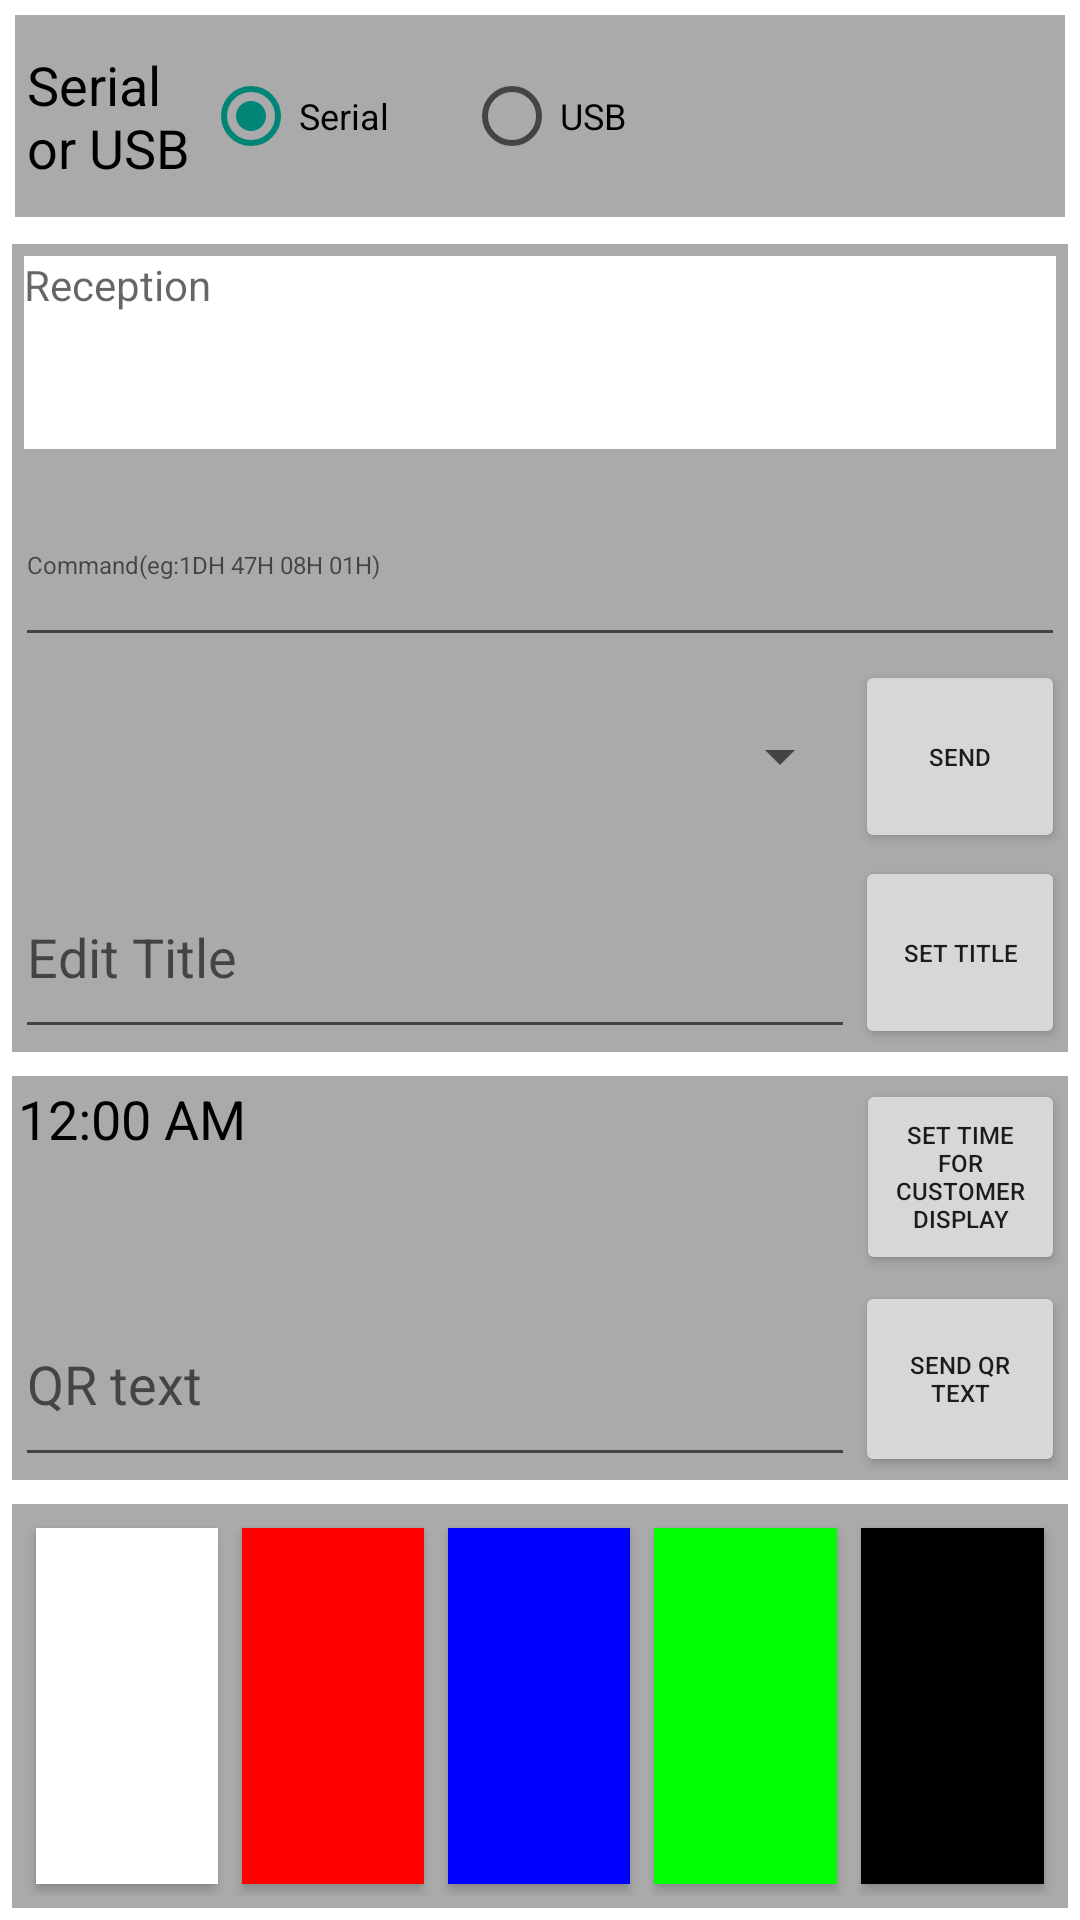

The Android layout XML behind this screen, and the referenced resources:
<!-- AndroidManifest.xml: application theme AppTheme -->
<!-- res/layout/activity_pd.xml -->
<?xml version="1.0" encoding="utf-8"?>
<LinearLayout xmlns:android="http://schemas.android.com/apk/res/android"
    android:layout_width="match_parent"
    android:layout_height="match_parent"
    android:background="@android:color/white"
    android:orientation="vertical" >

    <LinearLayout
        android:layout_width="match_parent"
        android:layout_height="0dp"
        android:layout_margin="@dimen/margin_10"
        android:layout_weight="0.5"
        android:background="@android:color/darker_gray"
        android:orientation="vertical" >
		<LinearLayout
            android:layout_width="fill_parent"
            android:layout_height="0dp"
            android:layout_weight="1"
            android:layout_gravity="center_vertical"
            android:orientation="horizontal"
            android:layout_margin="@dimen/margin_8" >
            <TextView
                android:id="@+id/tv_title"
                android:layout_width="0dp"
                android:layout_height="fill_parent"
                android:layout_weight="1"
                android:gravity="center_vertical"
                android:text="@string/titel_select_usborserial"
                android:textSize="@dimen/tx_size_24" 
                android:textColor="@android:color/black"
                android:focusable="true" 
                android:focusableInTouchMode="true" 
                />
	         <RadioGroup
                    android:id="@+id/pd_type"
                    android:layout_width="wrap_content"
                    android:layout_height="match_parent"
                    android:gravity="center_vertical"
                    android:orientation="horizontal"
                    android:layout_weight="2" >

                    <RadioButton
                        android:id="@+id/pd_serial"
                        android:layout_width="wrap_content"
                        android:layout_height="wrap_content"
                        android:layout_marginRight="@dimen/margin_50"
                        android:text="@string/print_serial"
                        android:textColor="@color/black"
                        android:textSize="@dimen/tx_size_20" 
                        android:checked="true"/>

                    <RadioButton
                        android:id="@+id/pd_usb"
                        android:layout_width="wrap_content"
                        android:layout_height="wrap_content"
                        android:layout_marginRight="@dimen/margin_50"
                        android:text="@string/print_usb"
                        android:textColor="@color/black"
                        android:textSize="@dimen/tx_size_20" />

                </RadioGroup>
	        </LinearLayout>
    </LinearLayout>

    <LinearLayout
        android:layout_width="match_parent"
        android:layout_height="0dp"
        android:layout_margin="@dimen/margin_8"
        android:layout_weight="2"
        android:background="@android:color/darker_gray"
        android:orientation="vertical" >

        <TextView
            android:id="@+id/tv_recevice"
            android:layout_width="match_parent"
            android:layout_height="0dp"
            android:layout_margin="@dimen/margin_8"
            android:layout_weight="1"
            android:background="@android:color/white"
            android:hint="@string/str_datareception"
            android:textColor="@android:color/black" />
        
        <LinearLayout
            android:layout_width="match_parent"
            android:layout_height="0dp"
            android:layout_margin="@dimen/margin_4"
            android:layout_weight="1"
            android:background="@android:color/darker_gray"
            android:orientation="horizontal" >

            <EditText
                android:id="@+id/et_cmd"
                android:layout_width="0dp"
                android:layout_height="fill_parent"
                android:layout_weight="4"
                android:hint="@string/str_cmd"
                android:textColor="@android:color/black" 
                android:textSize="@dimen/tx_size_16" />

        </LinearLayout>

        <LinearLayout
            android:id="@+id/layout_send1"
            android:layout_width="fill_parent"
            android:layout_height="0dp"
            android:layout_weight="1"
            android:orientation="horizontal" >

            <Spinner
                android:id="@+id/spinner_cmd"
                android:layout_width="0dp"
                android:layout_height="fill_parent"
                android:layout_margin="@dimen/margin_4"
                android:layout_weight="4"
                android:textColor="#ffffff"
                android:textSize="@dimen/tx_size_16" />

            <Button
                android:id="@+id/btn_send"
                android:layout_width="0dp"
                android:layout_height="fill_parent"
                android:layout_weight="1"
                android:layout_marginRight="@dimen/margin_4"
                android:text="@string/btnstr_pdSendData"
                android:textSize="@dimen/tx_size_16"/>
        </LinearLayout>
        
        <LinearLayout
            android:layout_width="match_parent"
            android:layout_height="0dp"
            android:layout_margin="@dimen/margin_4"
            android:layout_weight="1"
            android:background="@android:color/darker_gray"
            android:orientation="horizontal" >

            <EditText
                android:id="@+id/et_Title"
                android:layout_width="0dp"
                android:layout_height="fill_parent"
                android:layout_weight="4"
                android:hint="@string/textstr_EditTitle"
                android:textColor="@android:color/black"
                android:textSize="@dimen/tx_size_24"  />

            <Button
                android:id="@+id/btn_setTitle"
                android:layout_width="0dp"
                android:layout_height="fill_parent"
                android:layout_weight="1"
                android:text="@string/btnstr_setTitle"
                android:textSize="@dimen/tx_size_16" />
        </LinearLayout>
    </LinearLayout>

    <LinearLayout
        android:id="@+id/layout_send2"
        android:layout_width="match_parent"
        android:layout_height="0dp"
        android:layout_margin="@dimen/margin_8"
        android:layout_weight="1"
        android:background="@android:color/darker_gray"
        android:orientation="vertical" >

        <LinearLayout
            android:layout_width="match_parent"
            android:layout_height="0dp"
            android:layout_margin="@dimen/margin_4"
            android:layout_weight="1"
            android:background="@android:color/darker_gray"
            android:orientation="horizontal" >

            
           <DigitalClock
	        android:id="@+id/digitalClock1"
	        android:layout_width="0dp"
	        android:layout_weight="4"
	        android:layout_height="fill_parent"
			android:layout_margin="@dimen/margin_4"
			android:textSize="@dimen/tx_size_24"
			android:textColor="@android:color/black"
	        android:text="@string/str_DigitalClock"/>

            <Button
                android:id="@+id/btn_setTime"
                android:layout_width="0dp"
                android:layout_height="fill_parent"
                android:layout_weight="1"
                android:text="@string/btnstr_pdSetTime" 
                android:textSize="@dimen/tx_size_16"/>
        </LinearLayout>

        <LinearLayout
            android:layout_width="match_parent"
            android:layout_height="0dp"
            android:layout_margin="@dimen/margin_4"
            android:layout_weight="1"
            android:background="@android:color/darker_gray"
            android:orientation="horizontal" >

            <EditText
                android:id="@+id/et_QR"
                android:layout_width="0dp"
                android:layout_height="fill_parent"
                android:layout_weight="4"
                android:hint="@string/textstr_QRtext"
                android:textColor="@android:color/black"  />

            <Button
                android:id="@+id/btn_setQR"
                android:layout_width="0dp"
                android:layout_height="fill_parent"
                android:layout_weight="1"
                android:text="@string/btnstr_sendQRtext"
                android:textSize="@dimen/tx_size_16" />
        </LinearLayout>
    </LinearLayout>
    

    <LinearLayout
        android:id="@+id/layout_send3"
        android:layout_width="match_parent"
        android:layout_height="0dp"
        android:layout_margin="@dimen/margin_8"
        android:layout_weight="1"
        android:background="@android:color/darker_gray"
        android:orientation="horizontal" >

        <LinearLayout
            android:layout_width="fill_parent"
            android:layout_height="fill_parent"
            android:layout_margin="@dimen/margin_8"
            android:background="@android:color/darker_gray"
            android:orientation="horizontal" >

            <Button
                android:id="@+id/btn_White"
                android:layout_width="0dp"
                android:layout_height="fill_parent"
                android:layout_margin="@dimen/margin_8"
                android:layout_weight="1"
                android:background="@android:color/white" />

            <Button
                android:id="@+id/btn_Red"
                android:layout_width="0dp"
                android:layout_height="fill_parent"
                android:layout_margin="@dimen/margin_8"
                android:layout_weight="1"
                android:background="#ffff0000" />

            <Button
                android:id="@+id/btn_Blue"
                android:layout_width="0dp"
                android:layout_height="fill_parent"
                android:layout_margin="@dimen/margin_8"
                android:layout_weight="1"
                android:background="#ff0000ff" />

            <Button
                android:id="@+id/btn_Green"
                android:layout_width="0dp"
                android:layout_height="fill_parent"
                android:layout_margin="@dimen/margin_8"
                android:layout_weight="1"
                android:background="#ff00ff00" />

            <Button
                android:id="@+id/btn_Black"
                android:layout_width="0dp"
                android:layout_height="fill_parent"
                android:layout_margin="@dimen/margin_8"
                android:layout_weight="1"
                android:background="@android:color/black" />
        </LinearLayout>
    </LinearLayout>

</LinearLayout>
<!-- resources referenced by this layout -->
<resources>
  <dimen name="margin_10">5dp</dimen>
  <dimen name="margin_4">1dp</dimen>
  <dimen name="margin_50">25dp</dimen>
  <dimen name="margin_8">4dp</dimen>
  <dimen name="tx_size_16">8sp</dimen>
  <dimen name="tx_size_20">12sp</dimen>
  <dimen name="tx_size_24">18sp</dimen>
  <string name="btnstr_pdSendData">Send</string>
  <string name="btnstr_pdSetTime">Set time for Customer display</string>
  <string name="btnstr_sendQRtext">Send QR text</string>
  <string name="btnstr_setTitle">Set Title</string>
  <string name="print_serial">Serial</string>
  <string name="print_usb">USB</string>
  <string name="str_DigitalClock">DigitalClock</string>
  <string name="str_cmd">Command(eg:1DH 47H 08H 01H)</string>
  <string name="str_datareception">Reception</string>
  <string name="textstr_EditTitle">Edit Title</string>
  <string name="textstr_QRtext">QR text</string>
  <string name="titel_select_usborserial">Serial or USB</string>
  <style name="AppTheme" parent="AppBaseTheme">
          
      </style>
  <style name="AppBaseTheme" parent="Theme.AppCompat.Light">
          
      </style>
  <!-- not gathered from this repository: default colours our renderer supplied (Android Studio template values) -->
  <color name="black">#FF000000</color>
</resources>
